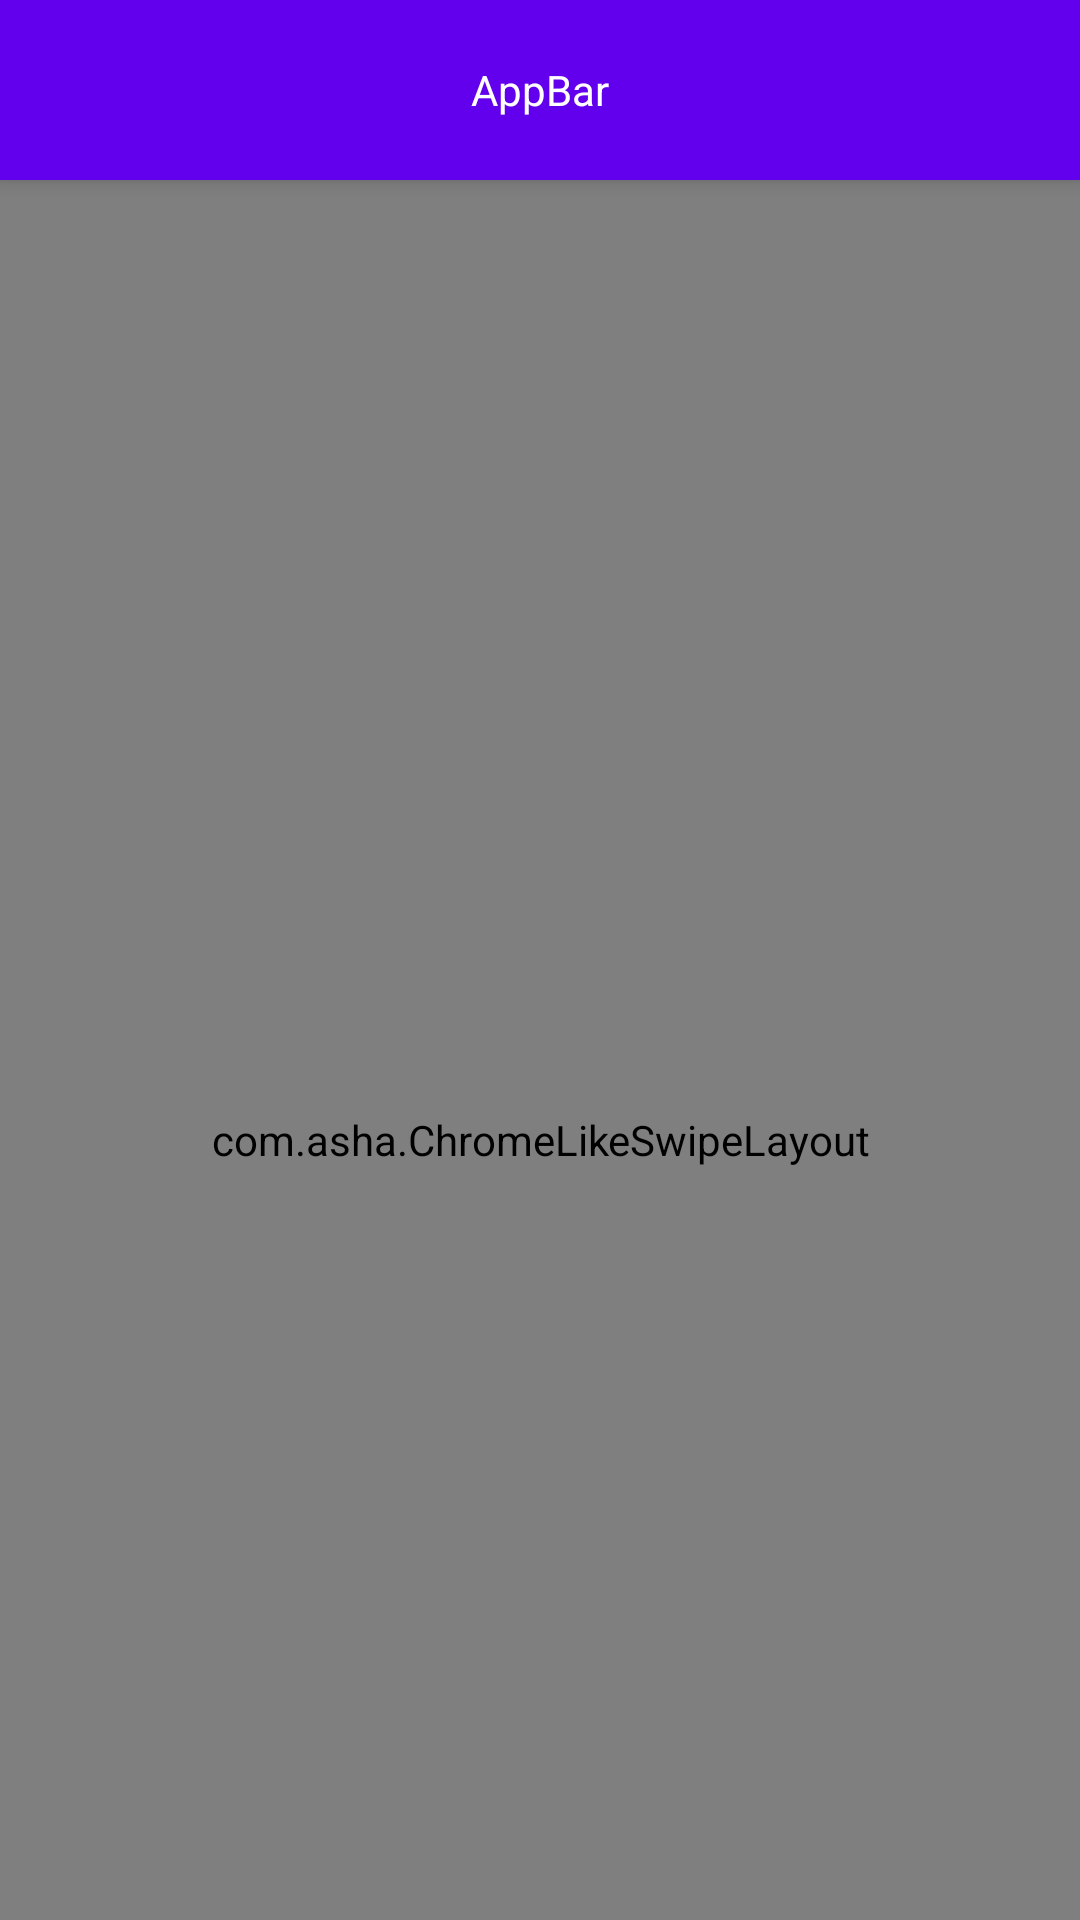

Reconstruct the res/layout file that produces this screen, plus the resources it refers to.
<!-- AndroidManifest.xml: application theme AppTheme -->
<!-- res/layout/activity_linearlayout.xml -->
<?xml version="1.0" encoding="utf-8"?>
<android.support.design.widget.CoordinatorLayout xmlns:android="http://schemas.android.com/apk/res/android"
    xmlns:tools="http://schemas.android.com/tools"
    android:layout_width="match_parent"
    android:layout_height="match_parent"
    xmlns:app="http://schemas.android.com/apk/res-auto"
    tools:context="com.asha.chromelikeswipelayout.MainActivity">
    <android.support.design.widget.AppBarLayout
        android:layout_width="match_parent"
        android:layout_height="wrap_content">
        <TextView
            android:gravity="center"
            android:textColor="#FFFFFF"
            app:layout_scrollFlags="scroll"
            android:text="AppBar"
            android:layout_width="match_parent"
            android:layout_height="60dp" />
    </android.support.design.widget.AppBarLayout>
    <com.asha.ChromeLikeSwipeLayout
        app:layout_behavior="@string/appbar_scrolling_view_behavior"
        android:id="@+id/chrome_like_swipe_layout"
        app:clwl_circleColor="#89d999"
        app:clwl_gap="0dp"
        app:clwl_radius="45dp"
        app:clwl_collapseDuration="300"
        app:clwl_rippleDuration="300"
        app:clwl_gummyDuration="300"
        android:layout_width="match_parent"
        android:layout_height="match_parent">

        <LinearLayout
            android:id="@+id/linear_layout"
            android:orientation="vertical"
            android:layout_width="match_parent"
            android:layout_height="wrap_content"
            android:background="#DDDDDD">

            <TextView
                android:layout_width="match_parent"
                android:layout_height="100dp"
                android:gravity="center"
                android:text="I am in LinearLayout" />
            <TextView
                android:layout_width="match_parent"
                android:layout_height="100dp"
                android:gravity="center"
                android:text="I am in LinearLayout" />
            <TextView
                android:layout_width="match_parent"
                android:layout_height="100dp"
                android:gravity="center"
                android:text="I am in LinearLayout" />
            <TextView
                android:layout_width="match_parent"
                android:layout_height="100dp"
                android:gravity="center"
                android:text="I am in LinearLayout" />
            <TextView
                android:layout_width="match_parent"
                android:layout_height="100dp"
                android:gravity="center"
                android:text="I am in LinearLayout" />
            <TextView
                android:layout_width="match_parent"
                android:layout_height="100dp"
                android:gravity="center"
                android:text="I am in LinearLayout" />
        </LinearLayout>
    </com.asha.ChromeLikeSwipeLayout>
</android.support.design.widget.CoordinatorLayout>
<!-- resources referenced by this layout -->
<resources>
  <style name="AppTheme" parent="Theme.AppCompat.Light.DarkActionBar">
          <item name="actionBarTheme">@style/ThemeOverlay.AppCompat.ActionBar</item>
          
          <item name="colorPrimary">@color/colorPrimary</item>
          <item name="colorPrimaryDark">@color/colorPrimaryDark</item>
          <item name="colorAccent">@color/colorAccent</item>
      </style>
  <!-- not gathered from this repository: default colours our renderer supplied (Android Studio template values) -->
  <color name="colorPrimary">#FF6200EE</color>
  <color name="colorPrimaryDark">#FF3700B3</color>
  <color name="colorAccent">#FF03DAC5</color>
</resources>
